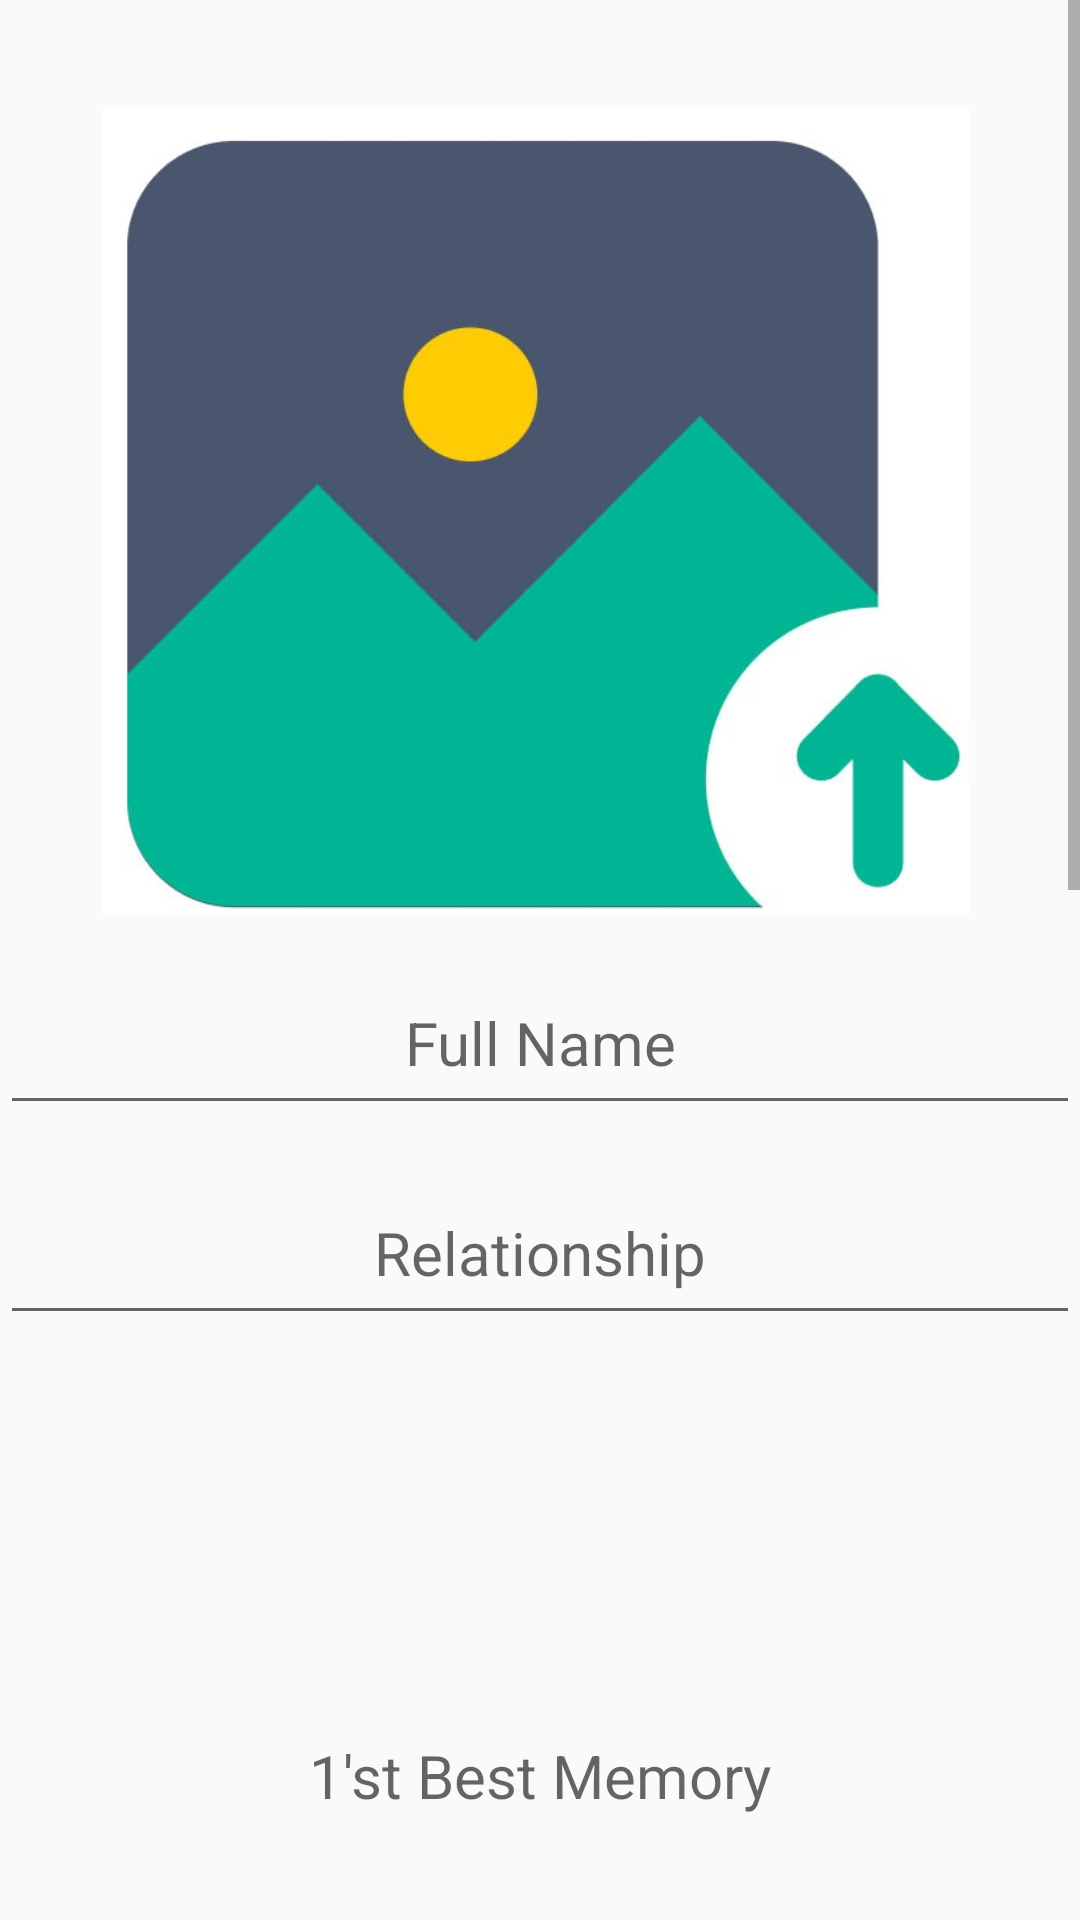

This screen was rendered from an Android layout file. Write that file and the resources it references.
<!-- AndroidManifest.xml: application theme Theme.Memories_Book_Kotlin -->
<!-- res/layout/activity_memories.xml -->
<?xml version="1.0" encoding="utf-8"?>
<androidx.constraintlayout.widget.ConstraintLayout xmlns:android="http://schemas.android.com/apk/res/android"
    xmlns:app="http://schemas.android.com/apk/res-auto"
    xmlns:tools="http://schemas.android.com/tools"
    android:layout_width="match_parent"
    android:layout_height="match_parent"
    tools:context=".view.MemoriesActivity">

    <ScrollView
        android:layout_width="match_parent"
        android:layout_height="match_parent"
        android:overScrollMode="always"
        android:scrollbars="vertical"
        app:layout_constraintBottom_toBottomOf="parent"
        app:layout_constraintEnd_toEndOf="parent"
        app:layout_constraintHorizontal_bias="0.51"
        app:layout_constraintStart_toStartOf="parent"
        app:layout_constraintTop_toTopOf="parent">

        <androidx.constraintlayout.widget.ConstraintLayout
            android:layout_width="match_parent"
            android:layout_height="match_parent">

            <ImageView
                android:id="@+id/imageView"
                android:layout_width="390dp"
                android:layout_height="269dp"
                android:layout_marginStart="20dp"
                android:layout_marginTop="36dp"
                android:layout_marginEnd="20dp"
                android:onClick="selectImage"
                app:layout_constraintEnd_toEndOf="parent"
                app:layout_constraintHorizontal_bias="0.526"
                app:layout_constraintStart_toStartOf="parent"
                app:layout_constraintTop_toTopOf="parent"
                app:srcCompat="@drawable/uploadimagehere" />

            <EditText
                android:id="@+id/fullNameText"
                android:layout_width="match_parent"
                android:layout_height="58dp"
                android:layout_marginTop="12dp"
                android:ems="10"
                android:hint="Full Name"
                android:inputType="text"
                android:textAlignment="center"
                android:textSize="20sp"
                app:layout_constraintEnd_toEndOf="parent"
                app:layout_constraintHorizontal_bias="0.497"
                app:layout_constraintStart_toStartOf="parent"
                app:layout_constraintTop_toBottomOf="@+id/imageView" />

            <EditText
                android:id="@+id/relationshipText"
                android:layout_width="match_parent"
                android:layout_height="58dp"
                android:layout_marginTop="12dp"
                android:ems="10"
                android:hint="Relationship"
                android:inputType="text"
                android:textAlignment="center"
                android:textSize="20sp"
                app:layout_constraintEnd_toEndOf="parent"
                app:layout_constraintHorizontal_bias="0.0"
                app:layout_constraintStart_toStartOf="parent"
                app:layout_constraintTop_toBottomOf="@+id/fullNameText" />

            <EditText
                android:id="@+id/firstMemoryText"
                android:layout_width="match_parent"
                android:layout_height="147dp"
                android:layout_marginTop="72dp"
                android:ems="10"
                android:gravity="center"
                android:hint="1'st Best Memory"
                android:inputType="text"
                android:textSize="20sp"
                app:layout_constraintEnd_toEndOf="parent"
                app:layout_constraintHorizontal_bias="0.0"
                app:layout_constraintStart_toStartOf="parent"
                app:layout_constraintTop_toBottomOf="@+id/relationshipText" />

            <EditText
                android:id="@+id/secondMemoryText"
                android:layout_width="match_parent"
                android:layout_height="147dp"
                android:layout_marginTop="25dp"
                android:ems="10"
                android:gravity="center"
                android:hint="2'nd Best Memory"
                android:inputType="text"
                android:textAlignment="center"
                android:textSize="20sp"
                app:layout_constraintEnd_toEndOf="parent"
                app:layout_constraintStart_toStartOf="parent"
                app:layout_constraintTop_toBottomOf="@+id/firstMemoryText" />

            <EditText
                android:id="@+id/poemText"
                android:layout_width="match_parent"
                android:layout_height="147dp"
                android:layout_marginTop="25dp"
                android:ems="10"
                android:gravity="center"
                android:hint="Related Poem"
                android:inputType="text"
                android:textAlignment="center"
                android:textSize="20sp"
                app:layout_constraintEnd_toEndOf="parent"
                app:layout_constraintTop_toBottomOf="@+id/secondMemoryText" />

            <Button
                android:id="@+id/saveButton"
                style="@style/Widget.AppCompat.Button.Colored"
                android:layout_width="120dp"
                android:layout_height="60dp"
                android:layout_marginTop="45dp"
                android:layout_marginBottom="50dp"
                android:backgroundTint="#115DCD"
                android:onClick="saveButtonClicked"

                android:text="SAVE"
                android:textColor="#000000"
                android:textSize="18dp"
                android:textStyle="bold"
                app:layout_constraintBottom_toBottomOf="parent"
                app:layout_constraintEnd_toEndOf="parent"
                app:layout_constraintHorizontal_bias="0.501"
                app:layout_constraintStart_toStartOf="parent"
                app:layout_constraintTop_toBottomOf="@+id/poemText"
                app:layout_constraintVertical_bias="0.13" />

            <Button
                android:id="@+id/deleteButton"
                style="@style/Widget.AppCompat.Button.Colored"
                android:layout_width="120dp"
                android:layout_height="60dp"
                android:layout_marginTop="25dp"
                android:layout_marginBottom="55dp"
                android:backgroundTint="#115DCD"
                android:onClick="deleteButtonClicked"
                android:text="DELETE"
                android:textColor="#000000"
                android:textSize="18dp"
                android:textStyle="bold"
                app:layout_constraintBottom_toBottomOf="parent"
                app:layout_constraintEnd_toEndOf="parent"
                app:layout_constraintHorizontal_bias="0.501"
                app:layout_constraintStart_toStartOf="parent"
                app:layout_constraintTop_toBottomOf="@+id/saveButton"
                app:layout_constraintVertical_bias="0.13999999" />

            <Button
                android:id="@+id/updateButton"
                android:layout_width="120dp"
                android:layout_height="60dp"
                android:layout_marginTop="40dp"
                android:layout_marginBottom="40dp"
                android:backgroundTint="#115DCD"
                android:onClick="updateButtonClicked"
                android:text="UPDATE"
                android:textColor="#000000"
                android:textSize="18dp"
                android:textStyle="bold"
                app:layout_constraintBottom_toBottomOf="parent"
                app:layout_constraintEnd_toEndOf="parent"
                app:layout_constraintHorizontal_bias="0.501"
                app:layout_constraintStart_toStartOf="parent"
                app:layout_constraintTop_toBottomOf="@+id/deleteButton"></Button>


        </androidx.constraintlayout.widget.ConstraintLayout>
    </ScrollView>


</androidx.constraintlayout.widget.ConstraintLayout>
<!-- resources referenced by this layout -->
<resources>
  <!-- drawable uploadimagehere: jpeg bitmap (drawable, 24860 bytes) -->
  <style name="Theme.Memories_Book_Kotlin" parent="Base.Theme.Memories_Book_Kotlin" />
  <style name="Base.Theme.Memories_Book_Kotlin" parent="Theme.AppCompat.DayNight.DarkActionBar">
          
          
      </style>
</resources>
